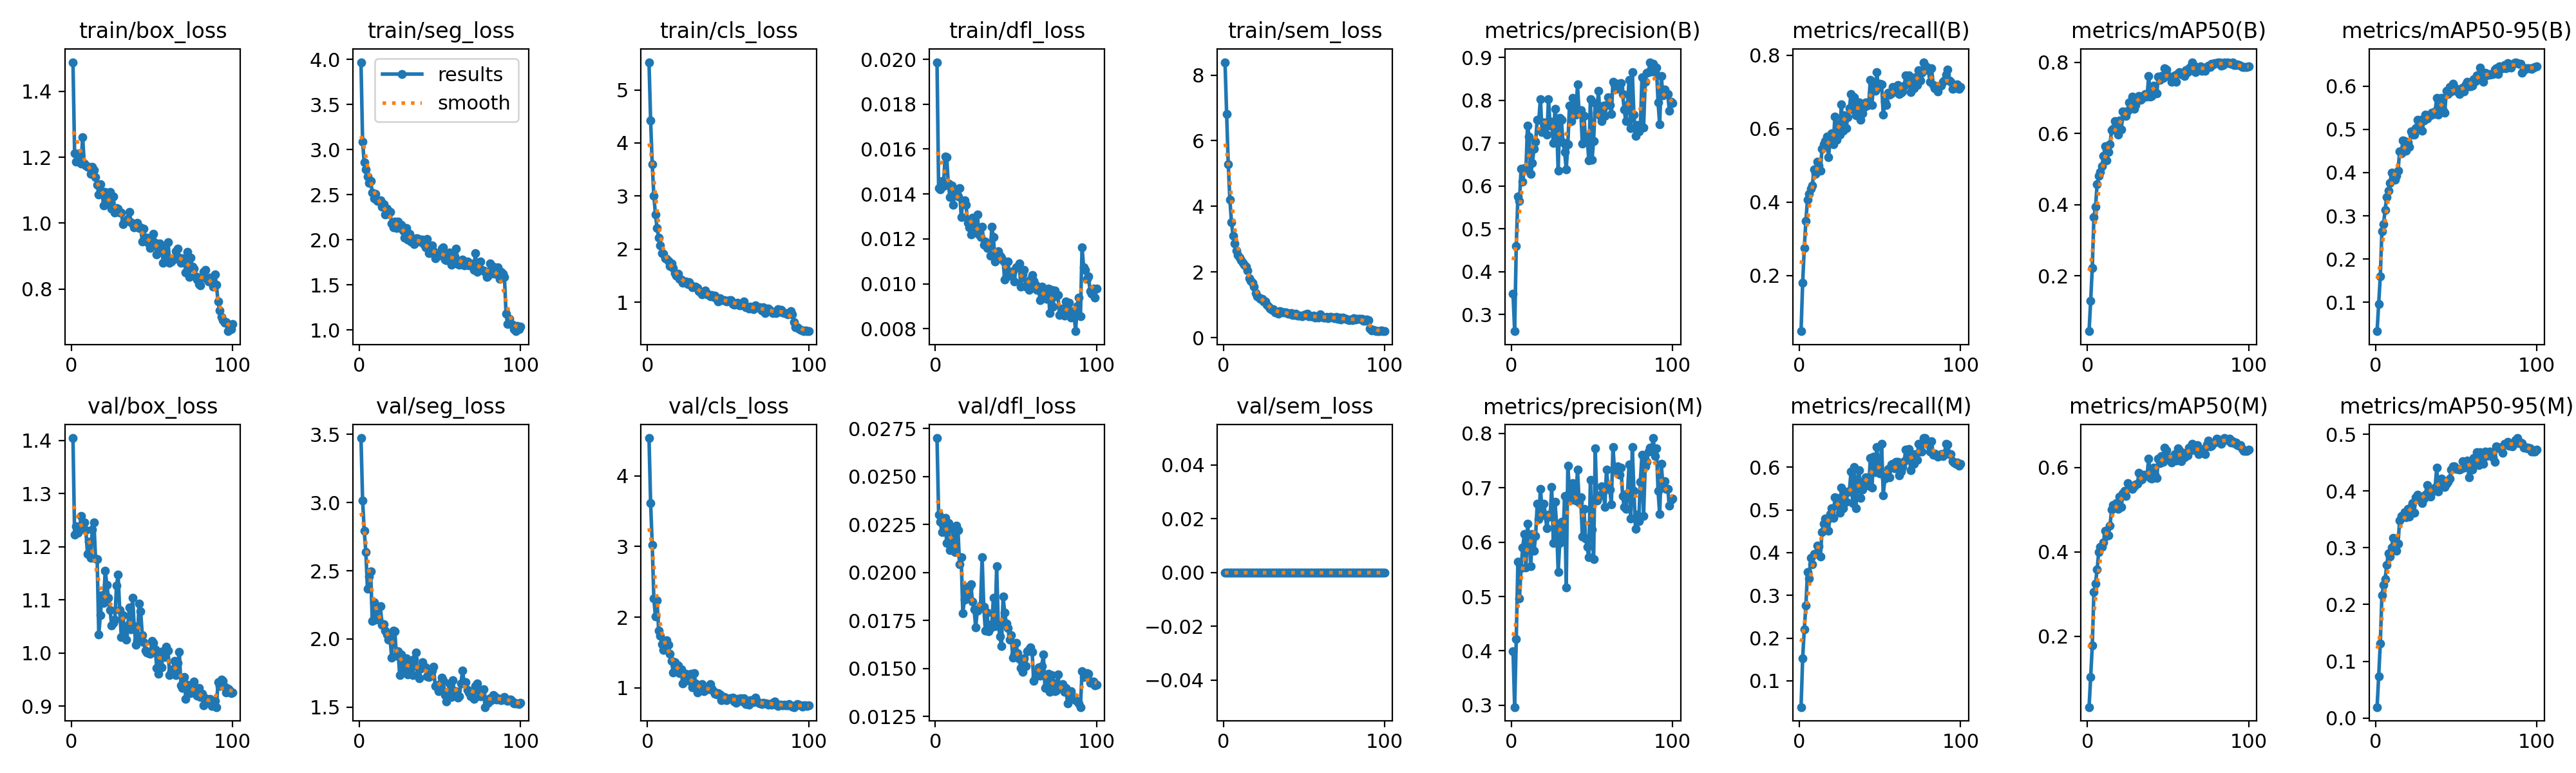

Data behind this chart, as committed beside it:
epoch, time, train/box_loss, train/seg_loss, train/cls_loss, train/dfl_loss, train/sem_loss, metrics/precision(B), metrics/recall(B), metrics/mAP50(B), metrics/mAP50-95(B), metrics/precision(M), metrics/recall(M), metrics/mAP50(M), metrics/mAP50-95(M), val/box_loss, val/seg_loss, val/cls_loss, val/dfl_loss, val/sem_loss, lr/pg0, lr/pg1, lr/pg2
1, 100.9, 1.489, 3.971, 5.521, 0.01987, 8.392, 0.3482, 0.04873, 0.04507, 0.03297, 0.3999, 0.03835, 0.03195, 0.01924, 1.405, 3.472, 4.537, 0.02701, 0, 0.0001168, 0.0001168, 0.0001168
2, 142.9, 1.213, 3.089, 4.42, 0.01426, 6.814, 0.2614, 0.1807, 0.1304, 0.09622, 0.2967, 0.1524, 0.1036, 0.07332, 1.222, 3.015, 3.615, 0.02302, 0, 0.0002353, 0.0002353, 0.0002353
3, 195.3, 1.187, 2.858, 3.594, 0.0142, 5.28, 0.4604, 0.2752, 0.2233, 0.1605, 0.4222, 0.2208, 0.1783, 0.1317, 1.238, 2.793, 3.02, 0.02264, 0, 0.0003515, 0.0003515, 0.0003515
4, 245.4, 1.21, 2.781, 3.01, 0.01457, 4.207, 0.5759, 0.3491, 0.3651, 0.265, 0.5635, 0.2757, 0.3046, 0.216, 1.227, 2.639, 2.263, 0.0221, 0, 0.0004046, 0.0004046, 0.0004046
5, 297.6, 1.212, 2.703, 2.652, 0.01435, 3.52, 0.5646, 0.4069, 0.3943, 0.2802, 0.4972, 0.3546, 0.3253, 0.2343, 1.231, 2.368, 2.008, 0.02262, 0, 0.0004005, 0.0004005, 0.0004005
6, 348.7, 1.181, 2.634, 2.404, 0.01566, 3.105, 0.6409, 0.4228, 0.4576, 0.3141, 0.5524, 0.3401, 0.3585, 0.2452, 1.258, 2.46, 2.234, 0.02285, 0, 0.0003964, 0.0003964, 0.0003964
7, 401.4, 1.26, 2.653, 2.222, 0.01565, 2.876, 0.6099, 0.4365, 0.4804, 0.3435, 0.5903, 0.3877, 0.3998, 0.2699, 1.237, 2.498, 1.807, 0.02153, 0, 0.0003922, 0.0003922, 0.0003922
8, 454.2, 1.182, 2.522, 2.067, 0.01445, 2.66, 0.6415, 0.4451, 0.492, 0.3589, 0.6146, 0.3733, 0.4115, 0.2899, 1.246, 2.133, 1.732, 0.02258, 0, 0.0003881, 0.0003881, 0.0003881
9, 507.2, 1.175, 2.46, 1.927, 0.01387, 2.521, 0.6387, 0.4892, 0.5084, 0.3761, 0.5539, 0.3967, 0.4125, 0.2841, 1.231, 2.269, 1.62, 0.02116, 0, 0.000384, 0.000384, 0.000384
10, 556.3, 1.17, 2.507, 1.911, 0.01438, 2.429, 0.7418, 0.4775, 0.5378, 0.4004, 0.634, 0.3969, 0.4227, 0.3003, 1.186, 2.141, 1.533, 0.02124, 0, 0.0003798, 0.0003798, 0.0003798
11, 608.5, 1.171, 2.433, 1.835, 0.01352, 2.351, 0.7148, 0.5106, 0.5649, 0.3954, 0.6059, 0.416, 0.4495, 0.318, 1.21, 2.185, 1.647, 0.02223, 0, 0.0003757, 0.0003757, 0.0003757
12, 661.9, 1.15, 2.433, 1.816, 0.01411, 2.277, 0.6288, 0.5001, 0.5248, 0.3842, 0.556, 0.4148, 0.4375, 0.2995, 1.18, 2.148, 1.675, 0.02108, 0, 0.0003716, 0.0003716, 0.0003716
13, 714.3, 1.17, 2.439, 1.778, 0.01417, 2.226, 0.6538, 0.4864, 0.548, 0.3932, 0.6155, 0.3912, 0.4398, 0.2953, 1.233, 2.241, 1.603, 0.02245, 0, 0.0003675, 0.0003675, 0.0003675
14, 764.6, 1.162, 2.363, 1.681, 0.01389, 2.156, 0.6866, 0.546, 0.57, 0.4045, 0.5841, 0.4476, 0.4631, 0.3072, 1.246, 2.104, 1.476, 0.02222, 0, 0.0003633, 0.0003633, 0.0003633
15, 813.2, 1.139, 2.398, 1.728, 0.01426, 2.041, 0.7042, 0.5571, 0.6098, 0.4486, 0.6113, 0.4676, 0.5008, 0.348, 1.178, 2.109, 1.378, 0.02043, 0, 0.0003592, 0.0003592, 0.0003592
16, 866.2, 1.116, 2.28, 1.642, 0.01296, 1.817, 0.7544, 0.5671, 0.613, 0.4442, 0.6708, 0.4794, 0.5112, 0.3558, 1.177, 2.061, 1.219, 0.02079, 0, 0.0003551, 0.0003551, 0.0003551
17, 911.4, 1.088, 2.346, 1.547, 0.01366, 1.723, 0.7549, 0.5789, 0.6342, 0.474, 0.6427, 0.4761, 0.5119, 0.3543, 1.035, 2.032, 1.364, 0.01789, 0, 0.0003509, 0.0003509, 0.0003509
18, 963.5, 1.119, 2.287, 1.505, 0.01371, 1.663, 0.8033, 0.5221, 0.6245, 0.4735, 0.6983, 0.4519, 0.5154, 0.363, 1.072, 1.994, 1.279, 0.01858, 0, 0.0003468, 0.0003468, 0.0003468
19, 1008, 1.097, 2.31, 1.539, 0.01353, 1.546, 0.7254, 0.5661, 0.5961, 0.4503, 0.6599, 0.4906, 0.5024, 0.354, 1.109, 2.013, 1.32, 0.01925, 0, 0.0003427, 0.0003427, 0.0003427
20, 1061, 1.053, 2.181, 1.443, 0.01271, 1.359, 0.7484, 0.5867, 0.6369, 0.4693, 0.6708, 0.5044, 0.5319, 0.3686, 1.095, 1.865, 1.205, 0.0187, 0, 0.0003386, 0.0003386, 0.0003386
21, 1110, 1.096, 2.134, 1.431, 0.01251, 1.258, 0.7446, 0.5578, 0.6114, 0.4591, 0.649, 0.4807, 0.5062, 0.3548, 1.155, 2.06, 1.261, 0.01922, 0, 0.0003344, 0.0003344, 0.0003344
22, 1157, 1.065, 2.202, 1.368, 0.01219, 1.222, 0.7196, 0.6329, 0.6614, 0.4957, 0.6261, 0.5296, 0.5395, 0.3715, 1.129, 2.055, 1.063, 0.01939, 0, 0.0003303, 0.0003303, 0.0003303
23, 1204, 1.063, 2.129, 1.378, 0.01293, 1.177, 0.8034, 0.5703, 0.6563, 0.4881, 0.651, 0.5279, 0.5446, 0.3788, 1.104, 1.877, 1.123, 0.01848, 0, 0.0003262, 0.0003262, 0.0003262
24, 1254, 1.094, 2.199, 1.388, 0.01246, 1.173, 0.7416, 0.6125, 0.6499, 0.4879, 0.6466, 0.5094, 0.5323, 0.3619, 1.081, 1.91, 1.199, 0.01808, 0, 0.000322, 0.000322, 0.000322
25, 1301, 1.044, 2.152, 1.34, 0.0125, 1.104, 0.7502, 0.5843, 0.6634, 0.503, 0.7016, 0.4935, 0.5635, 0.3891, 1.052, 1.736, 1.131, 0.01715, 0, 0.0003179, 0.0003179, 0.0003179
26, 1352, 1.082, 2.166, 1.384, 0.0131, 1.11, 0.7, 0.6663, 0.6872, 0.5215, 0.5989, 0.5524, 0.5574, 0.3934, 1.057, 1.888, 1.095, 0.01803, 0, 0.0003138, 0.0003138, 0.0003138
27, 1399, 1.033, 2.102, 1.322, 0.0122, 1.012, 0.7806, 0.5942, 0.6772, 0.5008, 0.674, 0.5038, 0.5504, 0.3862, 1.063, 1.795, 1.195, 0.01813, 0, 0.0003097, 0.0003097, 0.0003097
28, 1448, 1.046, 2.026, 1.282, 0.01209, 0.9518, 0.7513, 0.6361, 0.7036, 0.5214, 0.6344, 0.5426, 0.5501, 0.3845, 1.127, 1.77, 1.009, 0.0183, 0, 0.0003055, 0.0003055, 0.0003055
29, 1501, 1.044, 2.134, 1.297, 0.01255, 0.8946, 0.636, 0.6019, 0.6694, 0.4962, 0.5456, 0.5196, 0.5556, 0.3791, 1.148, 1.859, 1.202, 0.02079, 0, 0.0003014, 0.0003014, 0.0003014
30, 1548, 1.032, 2, 1.29, 0.01175, 0.8387, 0.7588, 0.6316, 0.6804, 0.5211, 0.5989, 0.5424, 0.5597, 0.3872, 1.081, 1.738, 1.058, 0.01822, 0, 0.0002973, 0.0002973, 0.0002973
31, 1593, 1.032, 2.065, 1.268, 0.01189, 0.8615, 0.7539, 0.656, 0.7007, 0.534, 0.6371, 0.5449, 0.5622, 0.3937, 1.03, 1.841, 0.9339, 0.01697, 0, 0.0002932, 0.0002932, 0.0002932
32, 1641, 0.9965, 1.983, 1.207, 0.01159, 0.776, 0.7014, 0.6952, 0.7051, 0.5255, 0.6056, 0.5897, 0.5881, 0.4106, 1.071, 1.786, 0.9784, 0.01792, 0, 0.000289, 0.000289, 0.000289
33, 1688, 1.005, 2.004, 1.185, 0.01168, 0.7733, 0.68, 0.6523, 0.6945, 0.5326, 0.6845, 0.516, 0.5708, 0.4001, 1.035, 1.738, 0.9777, 0.01695, 0, 0.0002849, 0.0002849, 0.0002849
34, 1734, 1.008, 1.952, 1.148, 0.01125, 0.7392, 0.6392, 0.686, 0.6976, 0.5322, 0.5166, 0.6007, 0.5717, 0.3898, 1.025, 1.854, 1.048, 0.0171, 0, 0.0002808, 0.0002808, 0.0002808
35, 1782, 1.013, 2.013, 1.171, 0.01254, 0.8047, 0.697, 0.6367, 0.7062, 0.5385, 0.741, 0.5038, 0.5834, 0.3979, 1.052, 1.903, 0.9506, 0.0173, 0, 0.0002766, 0.0002766, 0.0002766
36, 1831, 1.035, 2.013, 1.22, 0.01207, 0.7791, 0.7872, 0.6575, 0.71, 0.5356, 0.6912, 0.5679, 0.5821, 0.4034, 1.086, 1.738, 0.9831, 0.0187, 0, 0.0002725, 0.0002725, 0.0002725
37, 1879, 1.003, 1.984, 1.156, 0.011, 0.7712, 0.7522, 0.6717, 0.703, 0.5422, 0.6778, 0.593, 0.5832, 0.406, 1.045, 1.712, 0.9838, 0.01721, 0, 0.0002684, 0.0002684, 0.0002684
38, 1926, 0.9999, 1.999, 1.153, 0.01119, 0.7743, 0.8056, 0.6237, 0.7612, 0.5722, 0.7093, 0.5278, 0.6214, 0.4408, 1.104, 1.783, 0.9802, 0.02033, 0, 0.0002643, 0.0002643, 0.0002643
39, 1974, 0.9877, 2.004, 1.118, 0.01144, 0.7631, 0.7819, 0.6422, 0.7041, 0.5347, 0.6831, 0.5482, 0.5757, 0.3989, 1.05, 1.831, 1.05, 0.01731, 0, 0.0002601, 0.0002601, 0.0002601
40, 2019, 0.9941, 1.952, 1.133, 0.01124, 0.7282, 0.767, 0.6571, 0.7051, 0.5457, 0.6768, 0.5669, 0.574, 0.4114, 1.015, 1.795, 0.9896, 0.01668, 0, 0.000256, 0.000256, 0.000256
41, 2065, 1.001, 1.918, 1.103, 0.01117, 0.7218, 0.8368, 0.6708, 0.7332, 0.5728, 0.7335, 0.576, 0.6007, 0.4224, 1.024, 1.791, 0.9501, 0.01616, 0, 0.0002519, 0.0002519, 0.0002519
42, 2110, 0.9852, 2.011, 1.13, 0.01102, 0.751, 0.7711, 0.6635, 0.7184, 0.5425, 0.6736, 0.5624, 0.5835, 0.4094, 1.094, 1.725, 0.9169, 0.01875, 0, 0.0002477, 0.0002477, 0.0002477
43, 2157, 0.9874, 1.849, 1.064, 0.01019, 0.6859, 0.7769, 0.6694, 0.712, 0.5391, 0.683, 0.5568, 0.5748, 0.4068, 1.079, 1.722, 0.9027, 0.01792, 0, 0.0002436, 0.0002436, 0.0002436
44, 2205, 0.9449, 1.861, 1.023, 0.01035, 0.6923, 0.6997, 0.7328, 0.7589, 0.5888, 0.61, 0.6211, 0.6215, 0.4129, 1.034, 1.76, 0.9245, 0.01736, 0, 0.0002395, 0.0002395, 0.0002395
45, 2253, 0.9835, 1.938, 1.078, 0.01098, 0.7297, 0.7639, 0.6646, 0.7503, 0.5822, 0.6611, 0.5516, 0.6111, 0.4167, 1.02, 1.771, 0.9065, 0.01712, 0, 0.0002354, 0.0002354, 0.0002354
46, 2299, 0.9456, 1.876, 1.044, 0.01035, 0.6663, 0.7083, 0.7259, 0.7619, 0.5981, 0.607, 0.6251, 0.6282, 0.422, 1.004, 1.798, 0.8241, 0.01652, 0, 0.0002312, 0.0002312, 0.0002312
47, 2346, 0.9559, 1.794, 1.041, 0.01052, 0.6756, 0.7161, 0.7027, 0.7559, 0.5878, 0.5912, 0.5892, 0.6132, 0.4383, 1.001, 1.657, 0.8685, 0.01675, 0, 0.0002271, 0.0002271, 0.0002271
48, 2397, 0.9378, 1.845, 1.041, 0.01057, 0.6642, 0.66, 0.7532, 0.7824, 0.605, 0.572, 0.6474, 0.6477, 0.4434, 0.9995, 1.66, 0.8728, 0.01557, 0, 0.000223, 0.000223, 0.000223
49, 2443, 0.9243, 1.82, 1.012, 0.01011, 0.6559, 0.8033, 0.7128, 0.7795, 0.5981, 0.7145, 0.6025, 0.641, 0.444, 0.9988, 1.618, 0.8211, 0.01574, 0, 0.0002188, 0.0002188, 0.0002188
50, 2493, 0.9492, 1.843, 1.029, 0.01074, 0.6873, 0.6618, 0.7221, 0.7605, 0.5896, 0.6235, 0.5849, 0.6245, 0.4387, 1.023, 1.669, 0.8437, 0.01632, 0, 0.0002147, 0.0002147, 0.0002147
51, 2539, 0.9677, 1.904, 1.041, 0.01075, 0.7108, 0.705, 0.7209, 0.7594, 0.5875, 0.5684, 0.6543, 0.6216, 0.4385, 1.019, 1.717, 0.851, 0.0158, 0, 0.0002106, 0.0002106, 0.0002106
52, 2587, 0.94, 1.913, 1.037, 0.01091, 0.7266, 0.7942, 0.6388, 0.7449, 0.5813, 0.7724, 0.535, 0.6119, 0.4383, 1.007, 1.696, 0.8522, 0.01551, 0, 0.0002065, 0.0002065, 0.0002065
53, 2635, 0.9044, 1.782, 0.9647, 0.00988, 0.6457, 0.7706, 0.6727, 0.76, 0.5931, 0.6767, 0.5729, 0.6234, 0.4386, 0.9724, 1.588, 0.8547, 0.01502, 0, 0.0002023, 0.0002023, 0.0002023
54, 2681, 0.9253, 1.777, 0.9566, 0.01043, 0.6456, 0.8217, 0.6646, 0.7638, 0.5966, 0.6847, 0.5795, 0.6321, 0.4531, 0.9606, 1.542, 0.8052, 0.01483, 0, 0.0001982, 0.0001982, 0.0001982
55, 2729, 0.9392, 1.8, 0.982, 0.01063, 0.6489, 0.7642, 0.6972, 0.7449, 0.5873, 0.6861, 0.5958, 0.6171, 0.4408, 1.002, 1.594, 0.7844, 0.01553, 0, 0.0001941, 0.0001941, 0.0001941
56, 2780, 0.928, 1.859, 0.9914, 0.00986, 0.6616, 0.7518, 0.6918, 0.7685, 0.6046, 0.7029, 0.5766, 0.6465, 0.4497, 0.9732, 1.672, 0.8396, 0.01512, 0, 0.0001899, 0.0001899, 0.0001899
57, 2827, 0.8804, 1.725, 0.9395, 0.0099, 0.603, 0.7875, 0.6968, 0.7712, 0.6094, 0.6946, 0.6063, 0.6405, 0.4538, 1.004, 1.575, 0.8451, 0.01591, 0, 0.0001858, 0.0001858, 0.0001858
58, 2875, 0.9083, 1.812, 0.9456, 0.00973, 0.638, 0.7631, 0.7144, 0.7659, 0.5994, 0.6653, 0.6089, 0.616, 0.4246, 0.9922, 1.699, 0.8526, 0.01601, 0, 0.0001817, 0.0001817, 0.0001817
59, 2920, 0.901, 1.817, 0.9595, 0.01018, 0.6145, 0.7884, 0.7074, 0.7656, 0.6003, 0.734, 0.5983, 0.6358, 0.4506, 1.012, 1.601, 0.8076, 0.01609, 0, 0.0001776, 0.0001776, 0.0001776
60, 2967, 0.9418, 1.904, 1.014, 0.01039, 0.704, 0.8073, 0.7078, 0.7618, 0.6013, 0.6987, 0.612, 0.6239, 0.4376, 1.005, 1.617, 0.8463, 0.01588, 0, 0.0001734, 0.0001734, 0.0001734
... 40 more rows
